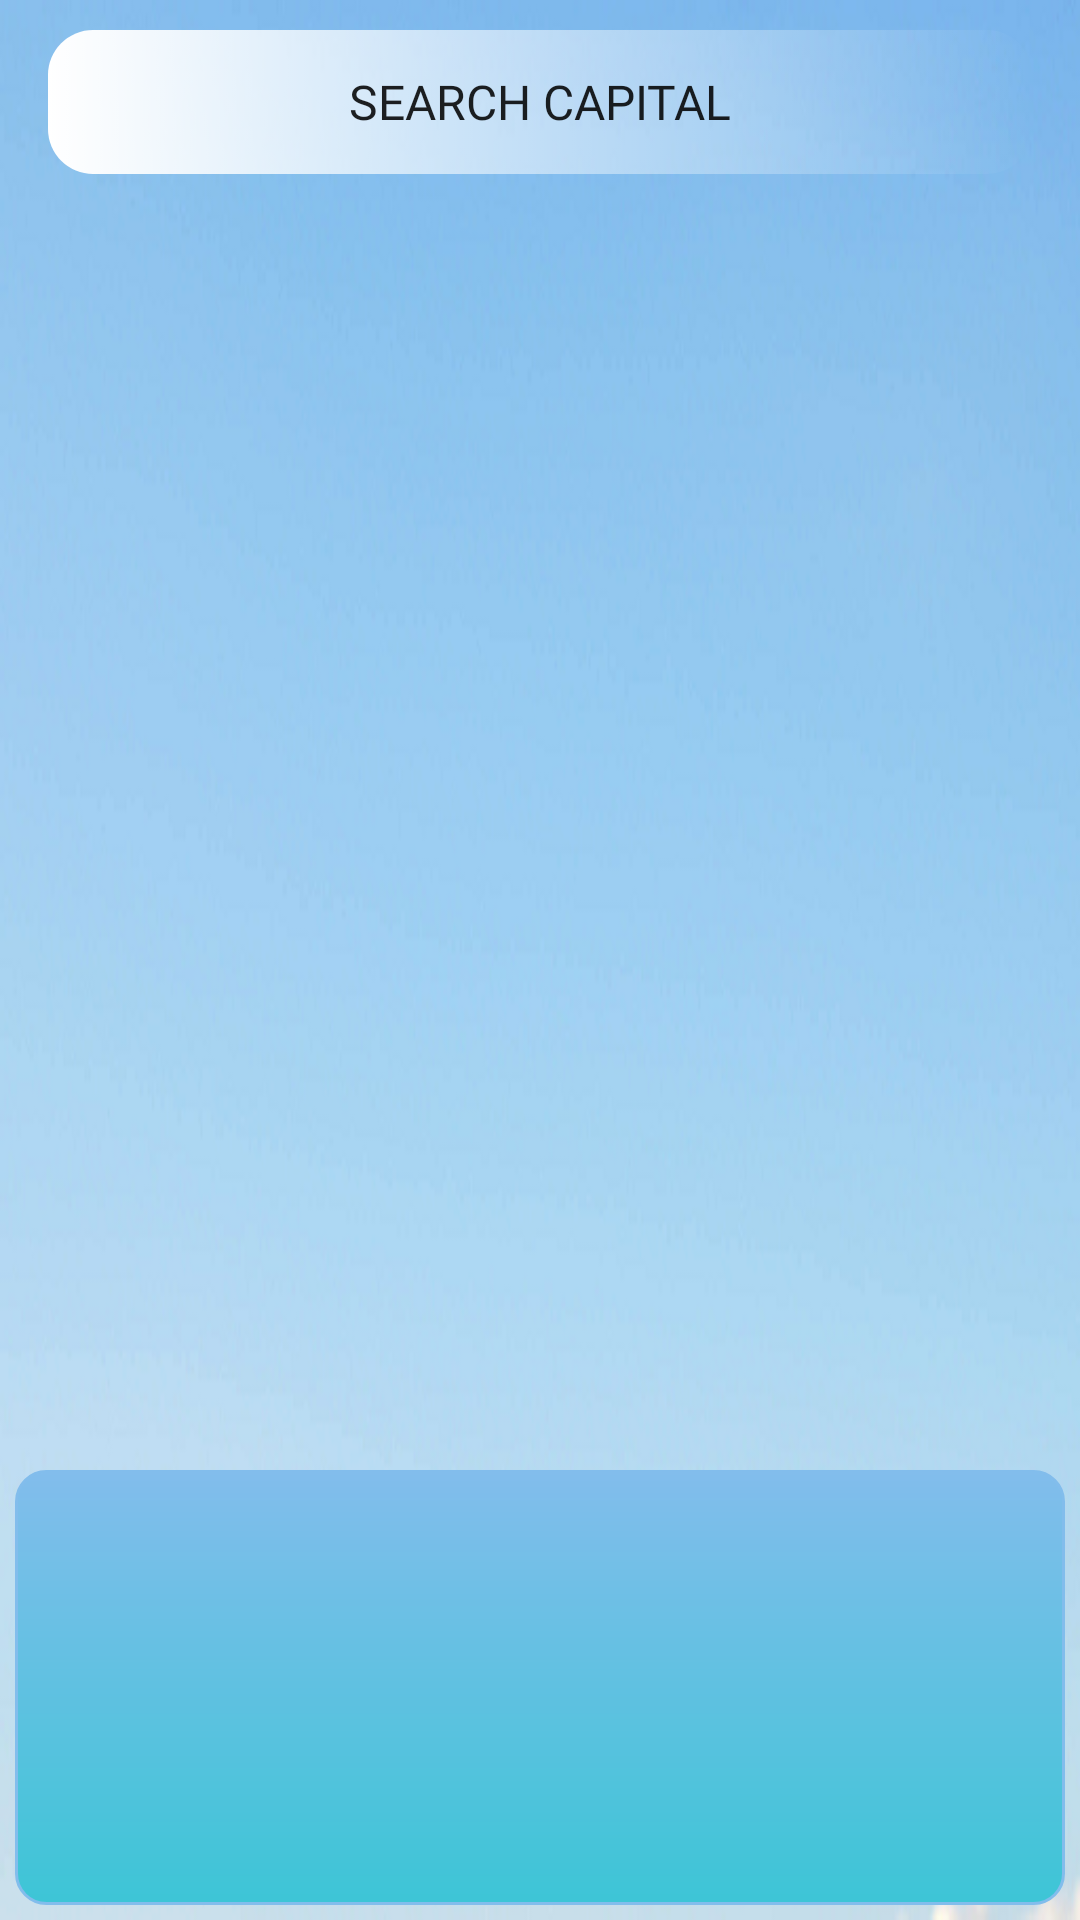

Here is an Android app screen rendered from its layout file. Give the layout XML and the strings, colors and styles it references.
<!-- AndroidManifest.xml: application theme Theme.MyWeatherProgramm -->
<!-- res/layout/activity_main.xml -->
<?xml version="1.0" encoding="utf-8"?>
<androidx.constraintlayout.widget.ConstraintLayout
    xmlns:android="http://schemas.android.com/apk/res/android"
    xmlns:app="http://schemas.android.com/apk/res-auto"
    xmlns:tools="http://schemas.android.com/tools"
    android:id="@+id/constLayout"
    android:layout_width="match_parent"
    android:layout_height="match_parent"
    android:background="@drawable/mainbackground"
    tools:context=".ui.activity.MainActivity"
    tools:ignore="ExtraText">


    <Button
        android:id="@+id/btn_select_city"
        android:layout_width="match_parent"
        android:layout_height="wrap_content"
        android:layout_marginStart="16dp"
        android:layout_marginTop="10dp"
        android:layout_marginEnd="16dp"
        android:background="@drawable/button_style"
        android:fontFamily="@font/alata"
        android:text="Search capital"
        android:textSize="16sp"
        app:layout_constraintEnd_toEndOf="parent"
        app:layout_constraintStart_toStartOf="parent"
        app:layout_constraintTop_toTopOf="parent" />

    <TextView
        android:id="@+id/tv_city_name"
        android:layout_width="match_parent"
        android:layout_height="wrap_content"
        android:fontFamily="@font/alata"
        android:gravity="center"
        android:textColor="@android:color/white"
        android:textSize="20sp"
        android:textStyle="bold"
        app:layout_constraintBottom_toBottomOf="parent"
        app:layout_constraintEnd_toEndOf="parent"
        app:layout_constraintHorizontal_bias="0.0"
        app:layout_constraintStart_toStartOf="parent"
        app:layout_constraintTop_toBottomOf="@+id/btn_select_city"
        app:layout_constraintVertical_bias="0.025" />

    <ImageView
        android:id="@+id/iv_weather"
        android:layout_width="180dp"
        android:layout_height="180dp"
        app:layout_constraintBottom_toBottomOf="parent"
        app:layout_constraintEnd_toEndOf="parent"
        app:layout_constraintStart_toStartOf="parent"
        app:layout_constraintTop_toBottomOf="@+id/tv_city_name"
        app:layout_constraintVertical_bias="0.030" />

    <TextView
        android:id="@+id/tv_weather_description"
        android:layout_width="match_parent"
        android:layout_height="wrap_content"
        android:gravity="center"
        android:textColor="@android:color/white"
        android:fontFamily="@font/alata"
        android:textSize="20sp"
        app:layout_constraintBottom_toTopOf="@+id/tv_temp"
        app:layout_constraintEnd_toEndOf="parent"
        app:layout_constraintHorizontal_bias="0.5"
        app:layout_constraintStart_toStartOf="parent"
        app:layout_constraintTop_toBottomOf="@+id/iv_weather"
        app:layout_constraintVertical_bias="0.0" />

    <TextView
        android:id="@+id/tv_temp"
        android:layout_width="wrap_content"
        android:layout_height="wrap_content"
        android:layout_marginTop="30dp"
        android:layout_marginRight="260dp"
        android:textColor="@android:color/white"
        android:textSize="65sp"
        app:layout_constraintEnd_toEndOf="parent"
        app:layout_constraintStart_toStartOf="parent"
        app:layout_constraintTop_toBottomOf="@+id/tv_weather_description" />

    <TextView
        android:id="@+id/tv_humidity"
        android:layout_width="wrap_content"
        android:layout_height="wrap_content"
        android:layout_marginTop="10dp"
        android:drawableLeft="@drawable/ic_waterdrop"
        android:drawablePadding="16dp"
        android:gravity="center|left"
        android:textColor="@android:color/white"
        android:textSize="20sp"
        android:visibility="gone"
        app:layout_constraintEnd_toEndOf="parent"
        app:layout_constraintHorizontal_bias="0.9"
        app:layout_constraintStart_toStartOf="parent"
        app:layout_constraintTop_toBottomOf="@+id/tv_weather_description" />

    <TextView
        android:id="@+id/tv_wind_speed"
        android:layout_width="wrap_content"
        android:layout_height="wrap_content"
        android:layout_marginTop="10dp"
        android:drawableLeft="@drawable/ic_wind_speed"
        android:drawablePadding="16dp"
        android:gravity="center|left"
        android:textColor="@android:color/white"
        android:textSize="20sp"
        android:visibility="gone"
        app:layout_constraintEnd_toEndOf="parent"
        app:layout_constraintHorizontal_bias="0.9"
        app:layout_constraintStart_toStartOf="parent"
        app:layout_constraintTop_toBottomOf="@+id/tv_humidity" />

    <TextView
        android:id="@+id/tv_current_date"
        android:layout_width="wrap_content"
        android:layout_height="wrap_content"
        android:layout_marginTop="10dp"
        android:drawableLeft="@drawable/ic_current_time"
        android:drawablePadding="16dp"
        android:gravity="center|left"
        android:textColor="@android:color/white"
        android:textSize="20sp"
        android:visibility="gone"
        app:layout_constraintEnd_toEndOf="parent"
        app:layout_constraintHorizontal_bias="0.9"
        app:layout_constraintStart_toStartOf="parent"
        app:layout_constraintTop_toBottomOf="@+id/tv_wind_speed" />

    <androidx.recyclerview.widget.RecyclerView
        android:id="@+id/rcViewWeather"
        android:layout_width="0dp"
        android:layout_height="0dp"
        android:layout_marginLeft="5dp"
        android:layout_marginTop="490dp"
        android:layout_marginRight="5dp"
        android:layout_marginBottom="5dp"
        android:background="@drawable/rc_view_style"
        android:orientation="horizontal"
        app:layout_constraintBottom_toBottomOf="parent"
        app:layout_constraintEnd_toEndOf="parent"
        app:layout_constraintHorizontal_bias="0.0"
        app:layout_constraintStart_toStartOf="parent"
        app:layout_constraintTop_toTopOf="@+id/constLayout"
        app:layout_constraintVertical_bias="0.0" />

</androidx.constraintlayout.widget.ConstraintLayout>
<!-- resources referenced by this layout -->
<resources>
  <!-- drawable button_style (drawable) -->
  <?xml version="1.0" encoding="utf-8"?>
  <selector xmlns:android="http://schemas.android.com/apk/res/android">
      <item>
          <shape>
              <corners android:radius="15.0dip"/>
              <gradient android:startColor="@color/white"/>
          </shape>
      </item>
  </selector>
  <!-- drawable ic_current_time: png bitmap (drawable, 1540 bytes) -->
  <!-- drawable ic_waterdrop: png bitmap (drawable, 1713 bytes) -->
  <!-- drawable ic_wind_speed (drawable) -->
  <vector xmlns:android="http://schemas.android.com/apk/res/android"
      android:width="14dp"
      android:height="23dp"
      android:viewportWidth="14"
      android:viewportHeight="23">
    <path
        android:pathData="M1.2959,0L1.2959,23"
        android:strokeWidth="2"
        android:fillColor="#00000000"
        android:strokeColor="#ffffff"/>
    <path
        android:pathData="M13.2041,8.7881L1.2347,15.6986L1.2347,1.8776L13.2041,8.7881Z"
        android:fillColor="#ffffff"/>
  </vector>
  <!-- drawable mainbackground: png bitmap (drawable, 139755 bytes) -->
  <!-- drawable rc_view_style (drawable) -->
  <?xml version="1.0" encoding="utf-8"?>
  <shape xmlns:android="http://schemas.android.com/apk/res/android"
      android:thickness="0dp"
      android:shape="rectangle">
      <stroke android:width="1dp"
          android:color="#82BDEC"/>
      <corners android:radius="10dp" />
      <gradient
          android:startColor="#82BDEC"
          android:endColor="#3DC5D6"
          android:type="linear"
          android:angle="270"/>
  </shape>
  <style name="Theme.MyWeatherProgramm" parent="Theme.MaterialComponents.DayNight.NoActionBar">
          
          <item name="colorPrimary">@color/purple_500</item>
          <item name="colorPrimaryVariant">@color/purple_700</item>
          <item name="colorOnPrimary">@color/white</item>
          
          <item name="colorSecondary">@color/teal_200</item>
          <item name="colorSecondaryVariant">@color/teal_700</item>
          <item name="colorOnSecondary">@color/black</item>
          
          <item name="android:statusBarColor" tools:targetApi="l">?attr/colorPrimaryVariant</item>
          
      </style>
  <color name="white">#FFFFFFFF</color>
  <color name="purple_500">#5FA4DB</color>
  <color name="purple_700">#FF3700B3</color>
  <color name="teal_200">#FF03DAC5</color>
  <color name="teal_700">#FF018786</color>
  <color name="black">#FF000000</color>
</resources>
